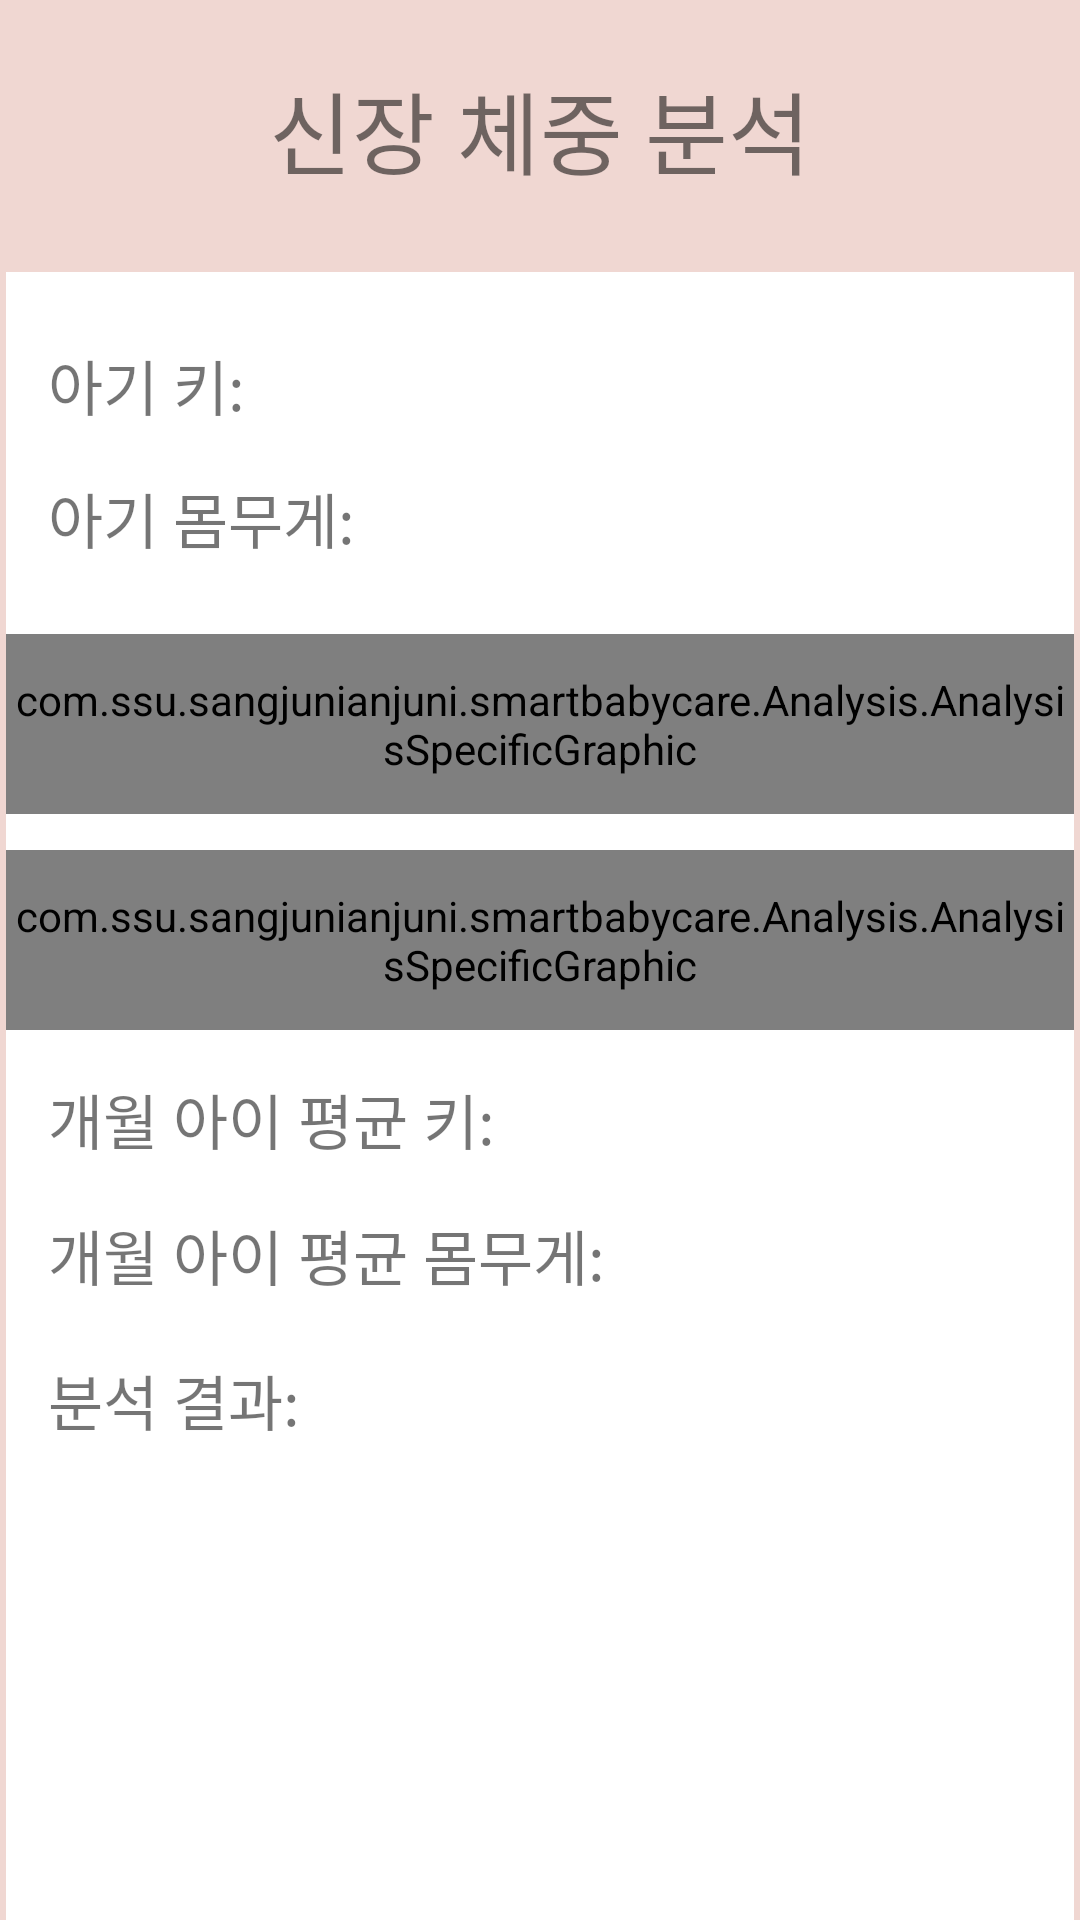

Here is an Android app screen rendered from its layout file. Give the layout XML and the strings, colors and styles it references.
<!-- AndroidManifest.xml: application theme Theme.AppCompat.Light.NoActionBar -->
<!-- res/layout/activity_heightweight_analysis.xml -->
<?xml version="1.0" encoding="utf-8"?>

<RelativeLayout xmlns:android="http://schemas.android.com/apk/res/android"
    android:layout_width="match_parent"
    android:layout_height="match_parent"
    android:background="@color/color_bg">


    <TextView
        android:text="신장 체중 분석"
        android:textSize="30dp"
        android:layout_width="wrap_content"
        android:layout_height="wrap_content"
        android:textAlignment="center"
        android:id="@+id/titletext_hw"
        android:layout_alignParentTop="true"
        android:layout_centerHorizontal="true"
        android:layout_marginTop="21dp" />

    <RelativeLayout
        android:id="@+id/resultandgraph_hw"
        android:layout_width="match_parent"
        android:layout_height="400dp"
        android:layout_alignParentEnd="true"
        android:layout_below="@+id/titletext_hw"
        android:layout_marginLeft="2dp"
        android:layout_marginRight="2dp"
        android:layout_marginTop="26dp"
        android:background="#FFFFFFFF">

        <TextView
            android:id="@+id/my_baby_height"
            android:layout_width="wrap_content"
            android:layout_height="wrap_content"
            android:layout_alignParentStart="true"
            android:layout_alignParentTop="true"
            android:layout_marginStart="14dp"
            android:layout_marginTop="23dp"
            android:text="아기 키:"
            android:textAlignment="center"
            android:textSize="20dp" />

        <TextView
            android:id="@+id/my_baby_weight"
            android:layout_width="wrap_content"
            android:layout_height="wrap_content"
            android:layout_alignStart="@+id/my_baby_height"
            android:layout_below="@+id/my_baby_height"
            android:layout_marginTop="15dp"
            android:text="아기 몸무게:"
            android:textAlignment="center"
            android:textSize="20dp" />

        <FrameLayout
            android:id="@+id/graph_height"
            android:layout_width="match_parent"
            android:layout_height="60dp"
            android:layout_alignParentStart="true"
            android:layout_below="@+id/my_baby_weight"
            android:layout_marginTop="24dp"
            android:background="#effcfb">

            <com.ssu.sangjunianjuni.smartbabycare.Analysis.AnalysisSpecificGraphic
                android:id="@+id/heightgraphGui"
                android:layout_width="match_parent"
                android:layout_height="match_parent" />
        </FrameLayout>

        <FrameLayout
            android:id="@+id/graph_weight"
            android:layout_width="match_parent"
            android:layout_height="60dp"
            android:layout_alignParentStart="true"
            android:layout_below="@+id/graph_height"
            android:layout_marginTop="12dp"
            android:background="#effcfb">

            <com.ssu.sangjunianjuni.smartbabycare.Analysis.AnalysisSpecificGraphic
                android:id="@+id/weightgraphGui"
                android:layout_width="match_parent"
                android:layout_height="match_parent" />
        </FrameLayout>

        <TextView
            android:id="@+id/average_height"
            android:layout_width="wrap_content"
            android:layout_height="wrap_content"
            android:layout_alignStart="@+id/my_baby_weight"
            android:layout_below="@+id/graph_weight"
            android:layout_marginTop="15dp"
            android:text="개월 아이 평균 키:"
            android:textSize="20dp" />

        <TextView
            android:id="@+id/average_weight"
            android:layout_width="wrap_content"
            android:layout_height="wrap_content"
            android:layout_alignStart="@+id/average_height"
            android:layout_below="@+id/average_height"
            android:layout_marginTop="16dp"
            android:text="개월 아이 평균 몸무게:"
            android:textSize="20dp" />

        <TextView
            android:id="@+id/analysisresult_hw"
            android:layout_width="wrap_content"
            android:layout_height="wrap_content"
            android:layout_alignStart="@+id/average_weight"
            android:layout_below="@+id/average_weight"
            android:layout_marginTop="19dp"
            android:text="분석 결과:"
            android:textSize="20dp" />

    </RelativeLayout>

    <ListView
        android:layout_width="match_parent"
        android:layout_height="180dp"
        android:background="#FFFFFFFF"
        android:layout_marginLeft="2dp"
        android:layout_marginRight="2dp"
        android:layout_below="@+id/resultandgraph_hw"
        android:layout_alignParentEnd="true" />

</RelativeLayout>
<!-- resources referenced by this layout -->
<resources>
  <color name="color_bg">#F0D7D2</color>
</resources>
